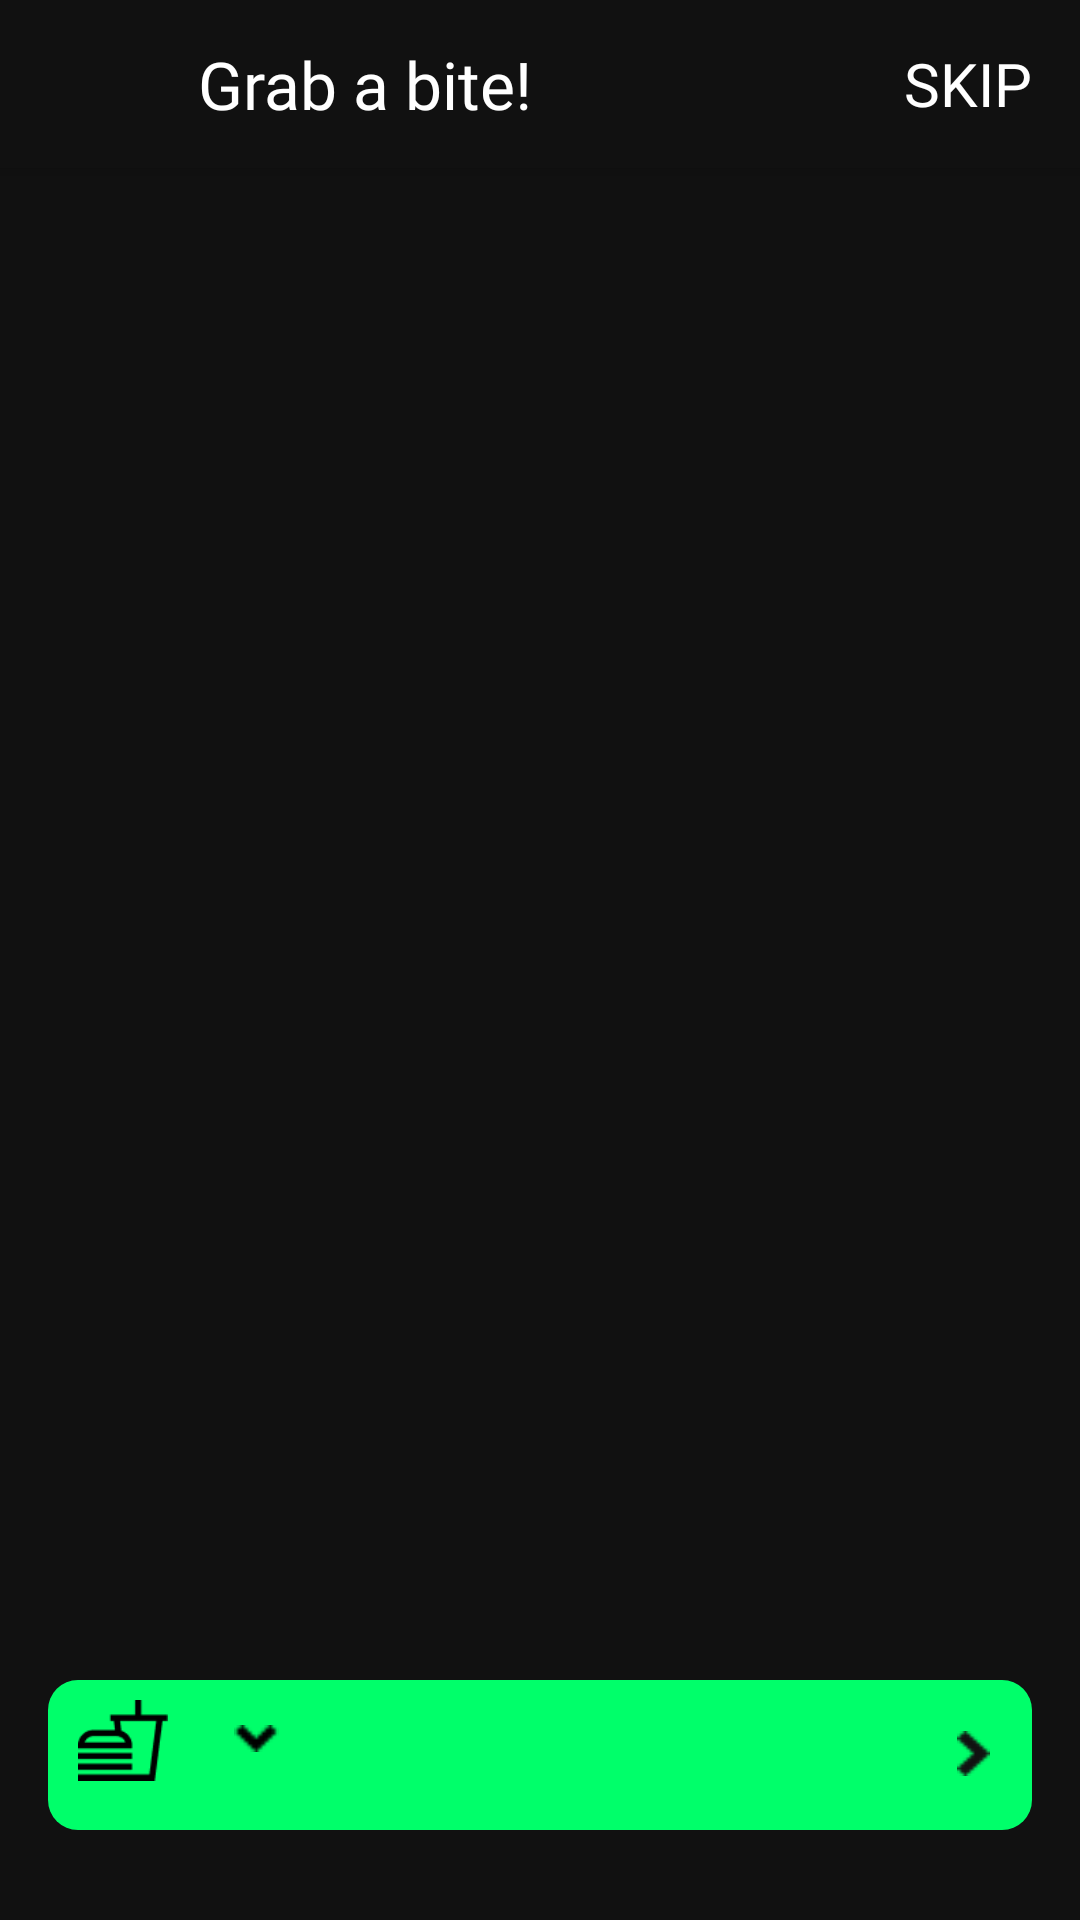

This screen was rendered from an Android layout file. Write that file and the resources it references.
<!-- AndroidManifest.xml: application theme Theme.TheMovieApplication -->
<!-- res/layout/activity_get_snack.xml -->
<?xml version="1.0" encoding="utf-8"?>
<androidx.coordinatorlayout.widget.CoordinatorLayout xmlns:android="http://schemas.android.com/apk/res/android"
    xmlns:app="http://schemas.android.com/apk/res-auto"
    xmlns:tools="http://schemas.android.com/tools"
    android:id="@+id/snackView"
    android:layout_width="match_parent"
    android:layout_height="match_parent"
    android:background="@color/color111111"
    tools:context=".activities.GetSnackActivity">

    <com.google.android.material.appbar.AppBarLayout
        android:layout_width="match_parent"
        android:background="@color/color111111"
        android:layout_height="?attr/actionBarSize">

        <RelativeLayout
            android:id="@+id/toolBarGetSnackScrn"
            android:layout_width="match_parent"
            android:layout_height="match_parent"
            android:background="@color/color111111"
            android:gravity="center_vertical">

            <androidx.appcompat.widget.AppCompatImageView
                android:id="@+id/ivBackGetSnackScrn"
                android:layout_width="wrap_content"
                android:layout_height="match_parent"
                android:layout_marginLeft="@dimen/margin_medium_2"
                app:srcCompat="@drawable/ic_baseline_arrow_back_ios_white_24dp" />

            <androidx.appcompat.widget.AppCompatTextView
                android:id="@+id/tvGetABitlbl"
                android:layout_width="wrap_content"
                android:layout_height="match_parent"
                android:layout_marginLeft="@dimen/dimen_50dp"
                android:layout_toEndOf="@id/ivBackGetSnackScrn"
                android:gravity="center_vertical"
                android:fontFamily="@font/dm_sans_bold"
                android:text="@string/lbl_grab_a_bite"
                android:textColor="@color/white"
                android:textSize="@dimen/text_22sp" />

            <androidx.appcompat.widget.AppCompatImageView
                android:id="@+id/ivSearchGetSnackScrn"
                android:layout_width="@dimen/dimen_22dp"
                android:layout_height="@dimen/dimen_22dp"
                android:layout_centerVertical="true"
                android:layout_marginRight="10dp"
                android:scaleType="center"
                android:layout_toStartOf="@id/tvSkipGetSnackScrnlbl"
                app:srcCompat="@drawable/ic_search_getsnack_scrn" />

            <androidx.appcompat.widget.AppCompatTextView
                android:id="@+id/tvSkipGetSnackScrnlbl"
                android:layout_width="wrap_content"
                android:layout_height="wrap_content"
                android:layout_alignParentEnd="true"
                android:layout_centerVertical="true"
                android:layout_marginRight="@dimen/margin_medium_2"
                android:gravity="center_vertical"
                android:fontFamily="@font/inter_semibold"
                android:text="@string/lbl_skip"
                android:textColor="@color/white"
                android:textSize="@dimen/text_regular_3x" />
        </RelativeLayout>

    </com.google.android.material.appbar.AppBarLayout>


    <androidx.core.widget.NestedScrollView
        android:layout_width="match_parent"
        android:layout_height="match_parent"
        android:layout_marginBottom="@dimen/dimen_100dp"
        android:background="@color/color111111"
        app:layout_behavior="com.google.android.material.appbar.AppBarLayout$ScrollingViewBehavior">

        <RelativeLayout
            android:layout_width="match_parent"
            android:layout_height="match_parent"
            android:background="@color/color111111">

            <com.google.android.material.tabs.TabLayout
                android:id="@+id/tabLayoutGetSnackScrn"
                android:layout_width="match_parent"
                android:layout_height="@dimen/dimen_60dp"
                android:background="@color/color111111"
                app:tabGravity="fill"
                app:tabIndicatorColor="@color/colorAccent"
                app:tabTextAppearance="@style/MyTabLayoutTextAppearance"
                app:tabMaxWidth="0dp"
                app:tabMode="scrollable"
                app:tabTextColor="@color/white" />


            <androidx.recyclerview.widget.RecyclerView
                android:id="@+id/rvAllSnackListGetSnackScrn"
                android:clipToPadding="false"
                android:paddingEnd="@dimen/margin_medium_3"
                android:layout_width="match_parent"
                android:layout_height="match_parent"
                android:layout_below="@id/tabLayoutGetSnackScrn"
                android:background="@color/color111111" />


        </RelativeLayout>


    </androidx.core.widget.NestedScrollView>

    <RelativeLayout
        android:layout_width="match_parent"
        android:layout_height="wrap_content"
        android:layout_gravity="bottom"
        android:layout_marginTop="@dimen/margin_medium_3"
        android:background="@color/color111111">

        <androidx.recyclerview.widget.RecyclerView
            android:id="@+id/rvOrderedFoodList"
            android:layout_width="match_parent"
            android:layout_height="wrap_content"
            android:paddingBottom="@dimen/margin_medium_3"
            android:background="@color/color111111"
            android:visibility="gone"
            tools:itemCount="2" />

        
        <RelativeLayout
            android:id="@+id/rlFoodCheckOutGetSnackScrn"
            android:layout_width="match_parent"
            android:layout_height="@dimen/dimen_50dp"
            android:layout_below="@id/rvOrderedFoodList"
            android:layout_marginLeft="@dimen/margin_medium_2"
            android:layout_marginRight="@dimen/margin_medium_2"
            android:layout_marginBottom="@dimen/dimen_30dp"
            android:background="@drawable/bg_total_amt">

            
            <FrameLayout
                android:id="@+id/flFoodOrder"
                android:layout_width="40dp"
                android:layout_height="@dimen/dimen_40dp"
                android:layout_gravity="start|center_vertical"
                android:layout_marginLeft="@dimen/dimen_10dp">

                <androidx.appcompat.widget.AppCompatImageView
                    android:id="@+id/ivOnlineFood"
                    android:layout_width="@dimen/dimen_30dp"
                    android:layout_height="@dimen/dimen_30dp"
                    android:layout_gravity="center_vertical"
                    app:srcCompat="@drawable/ic_online_food"
                    app:tint="@color/black" />

                <androidx.appcompat.widget.AppCompatTextView
                    android:id="@+id/tvNotiFlagText"
                    android:layout_width="12dp"
                    android:layout_height="12dp"
                    android:layout_gravity="right|top"
                    android:layout_marginTop="6dp"
                    android:layout_marginRight="5dp"
                    android:textSize="8sp"
                    android:visibility="gone"
                    android:textColor="@color/white"
                    android:background="@drawable/bg_food_order_noti_count_text"
                    android:gravity="center|center_vertical"
                    android:text="1" />
            </FrameLayout>

            
            <androidx.appcompat.widget.AppCompatImageView
                android:id="@+id/ivDropDownArrow"
                android:layout_width="@dimen/dimen_15dp"
                android:layout_height="@dimen/dimen_15dp"
                android:layout_gravity="center_vertical"
                android:layout_marginStart="@dimen/margin_card_medium_2_n"
                android:layout_marginTop="@dimen/margin_card_medium_2_n"
                android:layout_marginEnd="@dimen/margin_card_medium_2_n"
                android:layout_marginBottom="@dimen/margin_card_medium_2_n"
                android:layout_toEndOf="@id/flFoodOrder"
                app:srcCompat="@drawable/down_arrow"
                app:tint="@color/black" />

            
            <androidx.appcompat.widget.AppCompatImageView
                android:id="@+id/ivForward"
                android:layout_width="@dimen/dimen_15dp"
                android:layout_height="@dimen/dimen_15dp"
                android:layout_alignParentEnd="true"
                android:layout_marginStart="@dimen/margin_card_medium_2_n"
                android:layout_marginTop="@dimen/dimen_17dp"
                android:layout_marginEnd="@dimen/margin_card_medium_2_n"
                android:layout_marginBottom="@dimen/margin_card_medium_2_n"
                app:srcCompat="@drawable/ic_forward" />

            
            <androidx.appcompat.widget.AppCompatTextView
                android:id="@+id/tvTotalAmount"
                android:layout_width="wrap_content"
                android:layout_height="match_parent"
                android:layout_toStartOf="@id/ivForward"
                android:gravity="center_vertical"
                tools:text="2000Ks"
                android:textColor="@color/black"
                android:textSize="@dimen/text_regular_2x"
                android:fontFamily="@font/inter_bold" />
        </RelativeLayout>
    </RelativeLayout>


</androidx.coordinatorlayout.widget.CoordinatorLayout>
<!-- resources referenced by this layout -->
<resources>
  <color name="black">#FF000000</color>
  <color name="color111111">#111111</color>
  <color name="colorAccent">#00ff6a</color>
  <color name="white">#FFFFFFFF</color>
  <dimen name="dimen_100dp">100dp</dimen>
  <dimen name="dimen_10dp">10dp</dimen>
  <dimen name="dimen_15dp">15dp</dimen>
  <dimen name="dimen_17dp">17dp</dimen>
  <dimen name="dimen_22dp">22dp</dimen>
  <dimen name="dimen_30dp">30dp</dimen>
  <dimen name="dimen_40dp">40dp</dimen>
  <dimen name="dimen_50dp">50dp</dimen>
  <dimen name="dimen_60dp">60dp</dimen>
  <dimen name="margin_card_medium_2_n">12dp</dimen>
  <dimen name="margin_medium_2">16dp</dimen>
  <dimen name="margin_medium_3">20dp</dimen>
  <dimen name="text_22sp">22sp</dimen>
  <dimen name="text_regular_2x">16sp</dimen>
  <dimen name="text_regular_3x">20sp</dimen>
  <!-- drawable bg_food_order_noti_count_text (drawable) -->
  <?xml version="1.0" encoding="utf-8"?>
  <shape xmlns:android="http://schemas.android.com/apk/res/android" >
  
      <corners android:radius="6dp"/>
      <solid android:color="#ff0000"/>
  </shape>
  <!-- drawable bg_total_amt (drawable) -->
  <?xml version="1.0" encoding="utf-8"?>
  <shape xmlns:android="http://schemas.android.com/apk/res/android">
      <corners android:radius="@dimen/dimen_10dp"/>
      <solid android:color="@color/colorAccent"/>
  </shape>
  <!-- drawable down_arrow: png bitmap (drawable-xxxhdpi, 209 bytes) -->
  <!-- drawable ic_forward: png bitmap (drawable-xxxhdpi, 234 bytes) -->
  <!-- drawable ic_online_food: png bitmap (drawable-xxxhdpi, 844 bytes) -->
  <string name="lbl_grab_a_bite">Grab a bite!</string>
  <string name="lbl_skip">SKIP</string>
  <style name="MyTabLayoutTextAppearance" parent="TextAppearance.Design.Tab">
          <item name="android:fontFamily">@font/inter_semibold</item>
          <item name="android:textSize">16sp</item>
          <item name="textAllCaps">false</item>
      </style>
  <style name="Theme.TheMovieApplication" parent="Theme.MaterialComponents.Light.NoActionBar">
          
          <item name="colorPrimary">@color/colorPrimary</item>
          <item name="colorPrimaryDark">@color/colorPrimaryDark</item>
          <item name="colorAccent">@color/colorAccent</item>
          
          <item name="colorSecondary">@color/colorSecondaryText</item>
  
          
          <item name="android:statusBarColor">@color/colorPrimaryDark</item>
          
  
      </style>
  <color name="colorPrimary">#383838</color>
  <color name="colorPrimaryDark">#000000</color>
  <color name="colorSecondaryText">#aaaaaa</color>
</resources>
